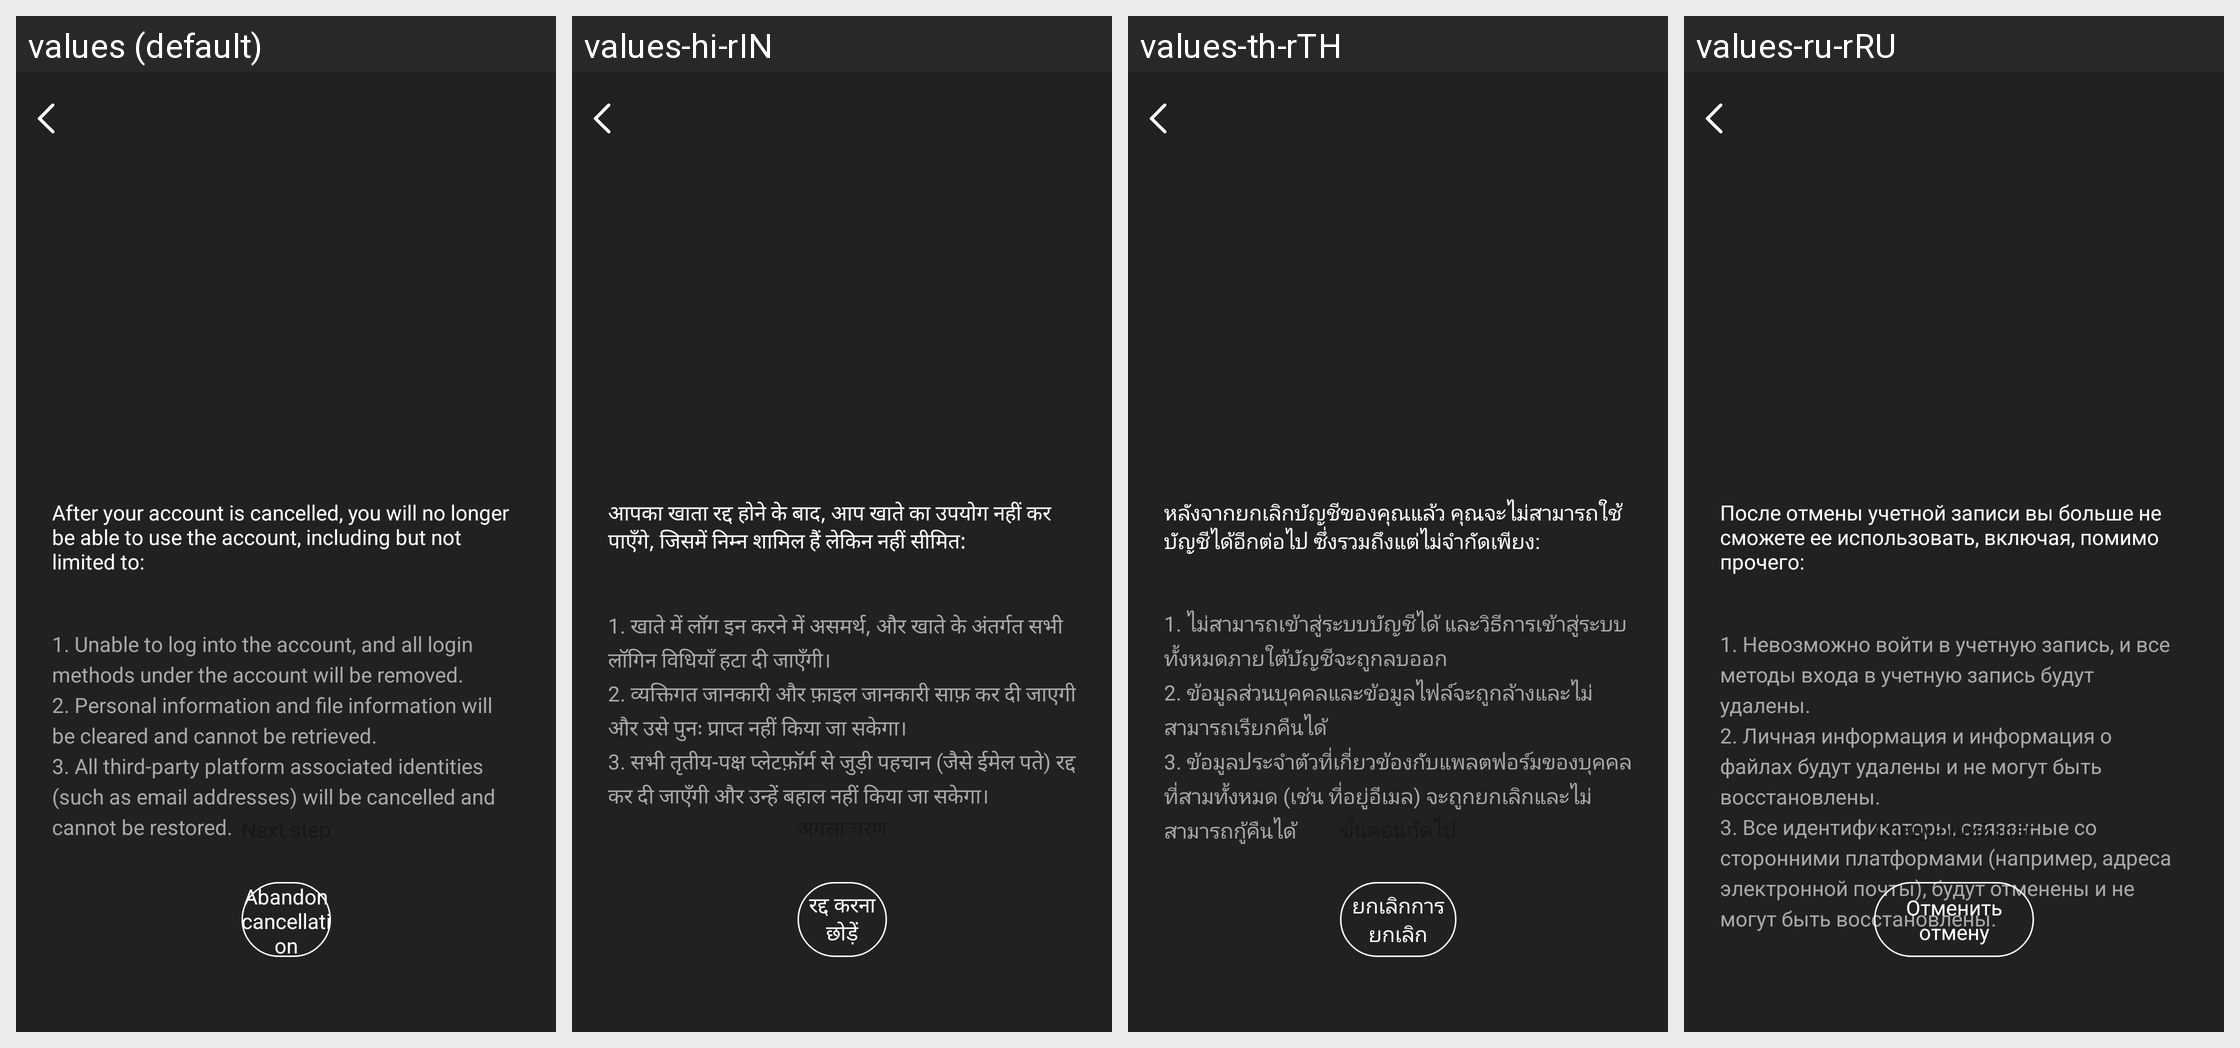

Strings drawn on this Android screen and how each of the app's shown locales translates them:
Android screen res/layout/activity_account_logoff.xml rendered under 4 locales, left to right: values (default), values-hi-rIN, values-th-rTH, values-ru-rRU. Device: Nexus 5 (rendered at 1080×1920; each locale shown at half size, 540×960, under a caption strip naming it); theme Theme.GlassStudio.
Other locales in the repository, not shown: values-ar, values-de, values-es, values-fr, values-in-rID, values-it-rIT, values-ja, values-ko-rKR, values-pt, values-pt-rBR, values-tr-rTR, values-vi-rVN, values-zh-rCN, values-zh-rHK, values-zh-rTW.
Strings drawn on this screen, with the default value and each locale's value (text and hints the layout hard-codes, and strings that could not be matched under every locale, appear in the picture but are not listed):

h_glass_260
  values: After your account is cancelled, you will no longer be able to use the account, including but not limited to:
  values-hi-rIN: आपका खाता रद्द होने के बाद, आप खाते का उपयोग नहीं कर पाएँगे, जिसमें निम्न शामिल हैं लेकिन नहीं सीमित:
  values-th-rTH: หลังจากยกเลิกบัญชีของคุณแล้ว คุณจะไม่สามารถใช้บัญชีได้อีกต่อไป ซึ่งรวมถึงแต่ไม่จำกัดเพียง:
  values-ru-rRU: После отмены учетной записи вы больше не сможете ее использовать, включая, помимо прочего:

h_glass_261
  values: 1. Unable to log into the account, and all login methods under the account will be removed. 
      2. Personal information and file information will be cleared and cannot be retrieved. 
      3. All third-party platform associated identities (such as email addresses) will be cancelled and cannot be restored.
  values-hi-rIN: 1. खाते में लॉग इन करने में असमर्थ, और खाते के अंतर्गत सभी लॉगिन विधियाँ हटा दी जाएँगी। 
      2. व्यक्तिगत जानकारी और फ़ाइल जानकारी साफ़ कर दी जाएगी और उसे पुनः प्राप्त नहीं किया जा सकेगा। 
      3. सभी तृतीय-पक्ष प्लेटफ़ॉर्म से जुड़ी पहचान (जैसे ईमेल पते) रद्द कर दी जाएँगी और उन्हें बहाल नहीं किया जा सकेगा।
  values-th-rTH: 1. ไม่สามารถเข้าสู่ระบบบัญชีได้ และวิธีการเข้าสู่ระบบทั้งหมดภายใต้บัญชีจะถูกลบออก 
      2. ข้อมูลส่วนบุคคลและข้อมูลไฟล์จะถูกล้างและไม่สามารถเรียกคืนได้ 
      3. ข้อมูลประจำตัวที่เกี่ยวข้องกับแพลตฟอร์มของบุคคลที่สามทั้งหมด (เช่น ที่อยู่อีเมล) จะถูกยกเลิกและไม่สามารถกู้คืนได้
  values-ru-rRU: 1. Невозможно войти в учетную запись, и все методы входа в учетную запись будут удалены. 
      2. Личная информация и информация о файлах будут удалены и не могут быть восстановлены. 
      3. Все идентификаторы, связанные со сторонними платформами (например, адреса электронной почты), будут отменены и не могут быть восстановлены.

h_glass_262
  values: Abandon cancellation
  values-hi-rIN: रद्द करना छोड़ें
  values-th-rTH: ยกเลิกการยกเลิก
  values-ru-rRU: Отменить отмену
